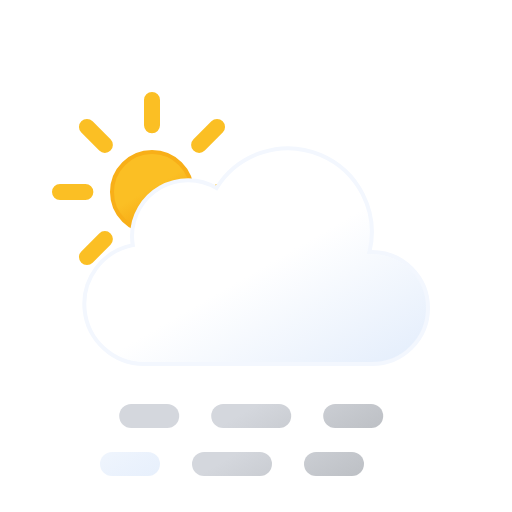
t = 0.00 s
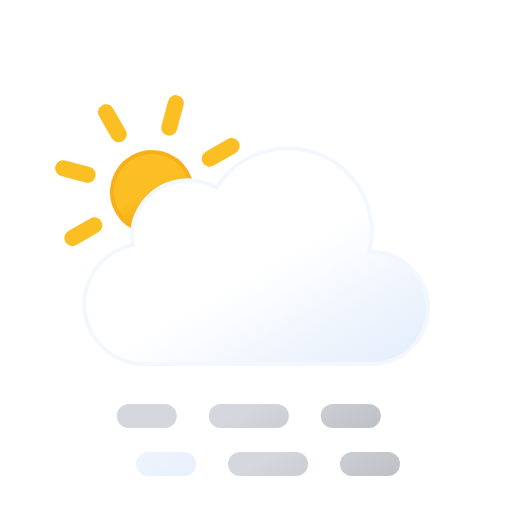
t = 1.88 s
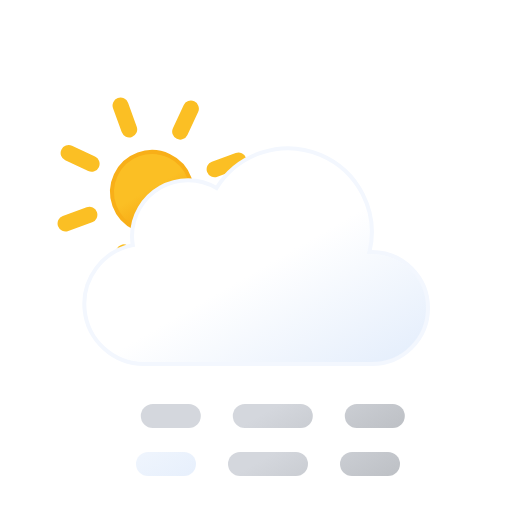
t = 3.13 s
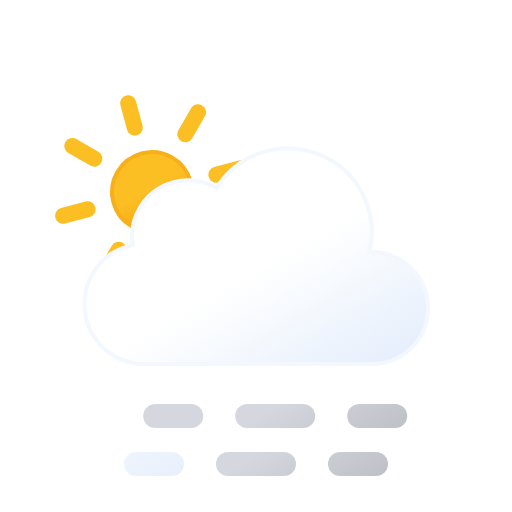
t = 3.75 s
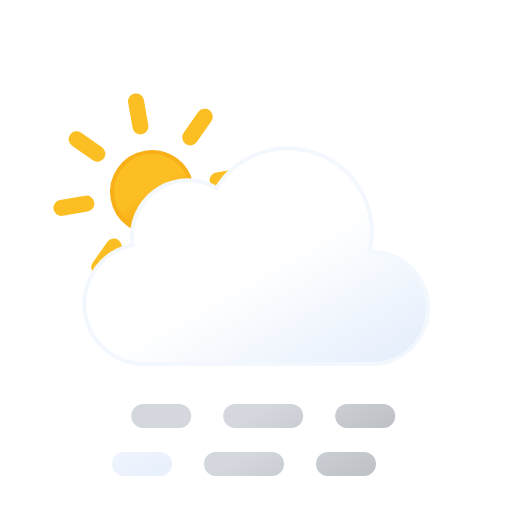
t = 4.38 s
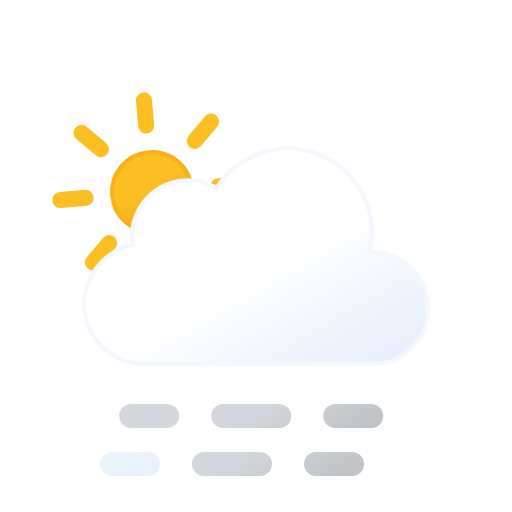
t = 5.00 s

The animated SVG that drew these frames (rendered in a browser with its animation timeline set to each time). Animation: 4 SMIL elements (animateTransform=4); frames cover the first 5.00 s, repeats indefinitely.

<svg xmlns="http://www.w3.org/2000/svg" xmlns:xlink="http://www.w3.org/1999/xlink" viewBox="0 0 64 64">
	<defs>
		<linearGradient id="a" x1="16.5" y1="19.67" x2="21.5" y2="28.33" gradientUnits="userSpaceOnUse">
			<stop offset="0" stop-color="#fbbf24"/>
			<stop offset="0.45" stop-color="#fbbf24"/>
			<stop offset="1" stop-color="#f59e0b"/>
			<animateTransform attributeName="gradientTransform" type="rotate" values="360 19 24; 0 19 24" dur="45s" repeatCount="indefinite"/>
		</linearGradient>
		<linearGradient id="b" x1="22.56" y1="21.96" x2="39.2" y2="50.8" gradientUnits="userSpaceOnUse">
			<stop offset="0" stop-color="#fff"/>
			<stop offset="0.45" stop-color="#fff"/>
			<stop offset="1" stop-color="#e6effc"/>
		</linearGradient>
		<linearGradient id="c" x1="17.94" y1="55.73" x2="26.94" y2="71.32" gradientUnits="userSpaceOnUse">
			<stop offset="0" stop-color="#d4d7dd"/>
			<stop offset="0.45" stop-color="#d4d7dd"/>
			<stop offset="1" stop-color="#bec1c6"/>
		</linearGradient>
		<linearGradient id="d" x1="28.81" y1="49.45" x2="37.81" y2="65.04" xlink:href="#c"/>
		<linearGradient id="e" x1="37.06" y1="44.68" x2="46.06" y2="60.27" xlink:href="#c"/>
		<linearGradient id="f" x1="17.94" y1="49.73" x2="26.94" y2="65.32" xlink:href="#c"/>
		<linearGradient id="g" x1="28.81" y1="43.45" x2="37.81" y2="59.04" xlink:href="#c"/>
		<linearGradient id="h" x1="37.06" y1="38.68" x2="46.06" y2="54.27" xlink:href="#c"/>
	</defs>
	<g>
		<circle cx="19" cy="24" r="5" stroke="#f8af18" stroke-miterlimit="10" stroke-width="0.5" fill="url(#a)"/>
		<path d="M19,15.67V12.5m0,23V32.33m5.89-14.22,2.24-2.24M10.87,32.13l2.24-2.24m0-11.78-2.24-2.24M27.13,32.13l-2.24-2.24M7.5,24h3.17M30.5,24H27.33" fill="none" stroke="#fbbf24" stroke-linecap="round" stroke-miterlimit="10" stroke-width="2"/>
		<animateTransform attributeName="transform" type="rotate" values="0 19 24; 360 19 24" dur="45s" repeatCount="indefinite"/>
	</g>
	<path d="M46.5,31.5l-.32,0a10.49,10.49,0,0,0-19.11-8,7,7,0,0,0-10.57,6,7.21,7.21,0,0,0,.1,1.14A7.5,7.5,0,0,0,18,45.5a4.19,4.19,0,0,0,.5,0v0h28a7,7,0,0,0,0-14Z" stroke="#f3f7fe" stroke-miterlimit="10" stroke-width="0.5" fill="url(#b)"/>
	<g>
		<line x1="17" y1="58" x2="21.5" y2="58" fill="none" stroke-linecap="round" stroke-miterlimit="10" stroke-width="3" stroke="url(#b)"/>
		<line x1="28.5" y1="58" x2="39" y2="58" fill="none" stroke-linecap="round" stroke-miterlimit="10" stroke-width="3" stroke-dasharray="7 7" stroke="url(#c)"/>
		<line x1="42.5" y1="58" x2="47" y2="58" fill="none" stroke-linecap="round" stroke-miterlimit="10" stroke-width="3" stroke="url(#d)"/>
		<animateTransform attributeName="transform" type="translate" values="-3 0; 3 0; -3 0" dur="5s" begin="0s" repeatCount="indefinite"/>
	</g>
	<g>
		<line x1="17" y1="52" x2="21.5" y2="52" fill="none" stroke-linecap="round" stroke-miterlimit="10" stroke-width="3" stroke="url(#e)"/>
		<line x1="28.5" y1="52" x2="39" y2="52" fill="none" stroke-linecap="round" stroke-miterlimit="10" stroke-width="3" stroke-dasharray="7 7" stroke="url(#f)"/>
		<line x1="42.5" y1="52" x2="47" y2="52" fill="none" stroke-linecap="round" stroke-miterlimit="10" stroke-width="3" stroke="url(#g)"/>
		<animateTransform attributeName="transform" type="translate" values="-3 0; 3 0; -3 0" dur="5s" begin="-4s" repeatCount="indefinite"/>
	</g>
</svg>
